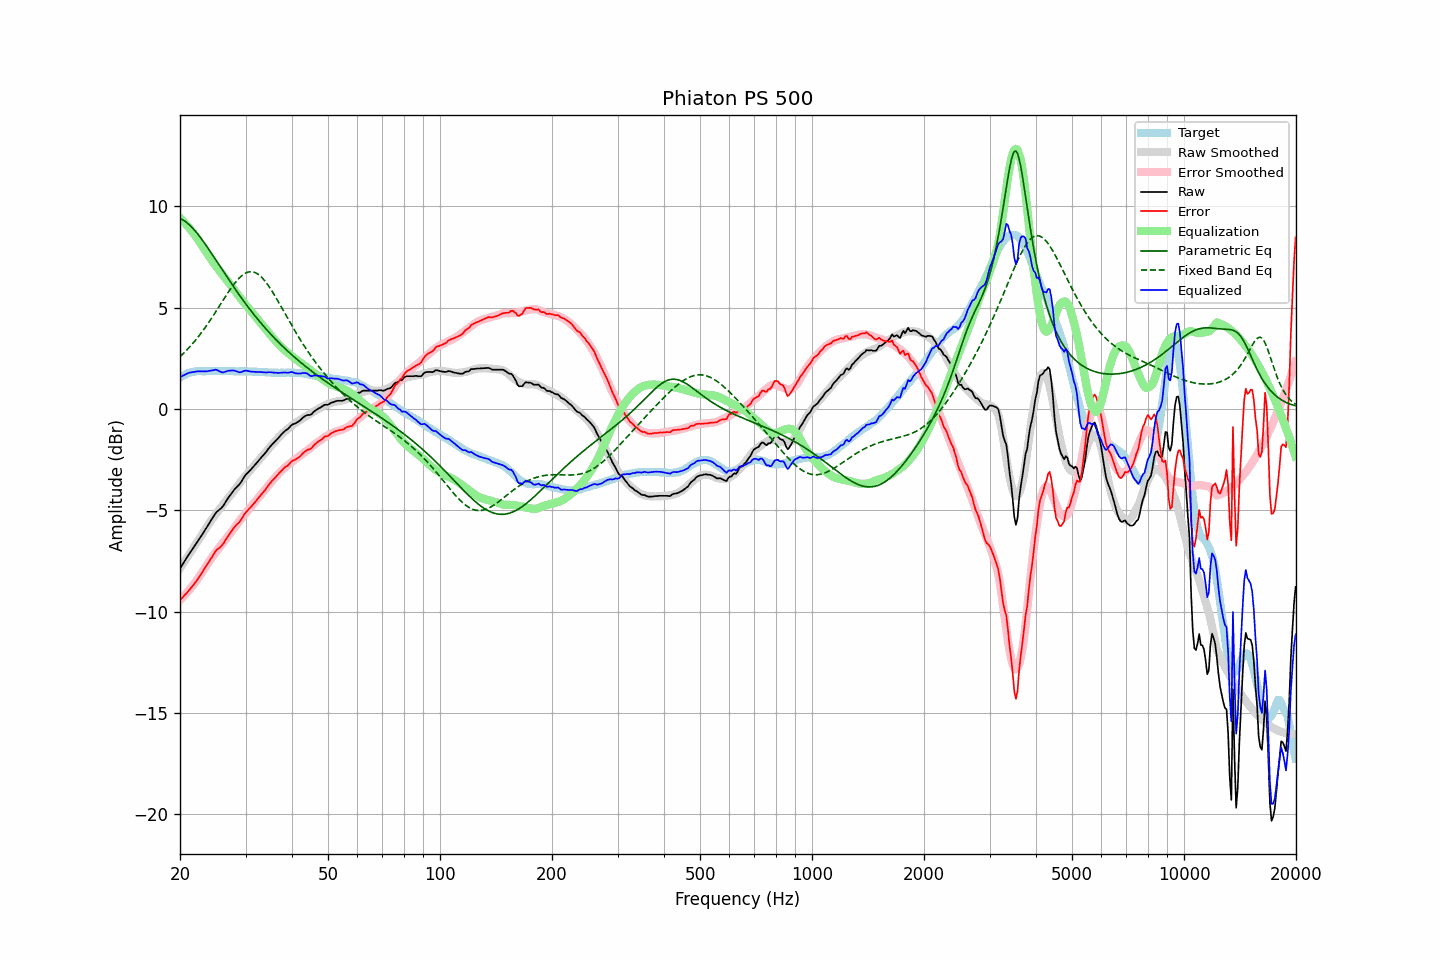

Source data for this figure (header and first rows):
frequency, raw, error, smoothed, error_smoothed, equalization, parametric_eq, fixed_band_eq, equalized_raw, equalized_smoothed, target
20.00, -7.87, -9.43, -7.85, -9.43, 9.43, 9.40, 2.58, 1.56, 1.58, 1.55
20.20, -7.74, -9.35, -7.73, -9.35, 9.35, 9.36, 2.66, 1.61, 1.62, 1.60
20.40, -7.61, -9.26, -7.61, -9.27, 9.27, 9.32, 2.73, 1.65, 1.65, 1.65
20.61, -7.49, -9.17, -7.49, -9.18, 9.18, 9.26, 2.81, 1.69, 1.69, 1.68
20.81, -7.36, -9.09, -7.37, -9.09, 9.09, 9.21, 2.89, 1.73, 1.72, 1.73
21.02, -7.23, -9.01, -7.25, -9.00, 9.00, 9.14, 2.97, 1.77, 1.75, 1.77
21.23, -7.11, -8.91, -7.13, -8.90, 8.90, 9.07, 3.06, 1.79, 1.77, 1.79
21.44, -7.00, -8.81, -7.01, -8.81, 8.81, 8.99, 3.15, 1.81, 1.79, 1.81
21.66, -6.88, -8.72, -6.89, -8.71, 8.71, 8.91, 3.24, 1.82, 1.82, 1.83
21.87, -6.77, -8.61, -6.77, -8.60, 8.60, 8.82, 3.33, 1.83, 1.83, 1.84
22.09, -6.65, -8.51, -6.65, -8.50, 8.50, 8.73, 3.43, 1.85, 1.85, 1.86
22.31, -6.53, -8.40, -6.53, -8.39, 8.39, 8.63, 3.53, 1.86, 1.86, 1.87
22.54, -6.42, -8.29, -6.40, -8.27, 8.27, 8.53, 3.63, 1.86, 1.87, 1.87
22.76, -6.29, -8.16, -6.28, -8.15, 8.15, 8.43, 3.73, 1.86, 1.87, 1.87
22.99, -6.17, -8.04, -6.15, -8.03, 8.03, 8.32, 3.84, 1.85, 1.87, 1.86
23.22, -6.04, -7.91, -6.03, -7.90, 7.90, 8.21, 3.94, 1.86, 1.87, 1.86
23.45, -5.91, -7.77, -5.90, -7.78, 7.78, 8.10, 4.06, 1.86, 1.88, 1.86
23.69, -5.80, -7.67, -5.78, -7.66, 7.66, 7.98, 4.17, 1.86, 1.88, 1.87
23.92, -5.66, -7.53, -5.66, -7.54, 7.54, 7.87, 4.28, 1.88, 1.88, 1.87
24.16, -5.53, -7.40, -5.55, -7.42, 7.42, 7.75, 4.40, 1.89, 1.87, 1.87
24.40, -5.41, -7.29, -5.44, -7.31, 7.31, 7.63, 4.52, 1.90, 1.87, 1.88
24.65, -5.28, -7.16, -5.33, -7.20, 7.20, 7.51, 4.64, 1.92, 1.87, 1.87
24.89, -5.15, -7.02, -5.22, -7.09, 7.09, 7.39, 4.77, 1.94, 1.87, 1.87
25.14, -5.06, -6.93, -5.11, -6.99, 6.99, 7.27, 4.89, 1.93, 1.88, 1.87
25.39, -5.00, -6.88, -5.01, -6.88, 6.88, 7.15, 5.01, 1.88, 1.88, 1.88
25.65, -4.93, -6.82, -4.90, -6.78, 6.78, 7.02, 5.14, 1.84, 1.88, 1.88
25.91, -4.86, -6.74, -4.80, -6.67, 6.67, 6.90, 5.26, 1.81, 1.88, 1.87
26.16, -4.76, -6.63, -4.69, -6.57, 6.57, 6.78, 5.39, 1.81, 1.87, 1.87
26.43, -4.64, -6.51, -4.60, -6.47, 6.47, 6.66, 5.51, 1.83, 1.87, 1.87
26.69, -4.51, -6.39, -4.50, -6.37, 6.37, 6.54, 5.64, 1.86, 1.87, 1.87
26.96, -4.38, -6.26, -4.40, -6.27, 6.27, 6.42, 5.76, 1.89, 1.87, 1.87
27.23, -4.27, -6.15, -4.30, -6.17, 6.17, 6.30, 5.87, 1.89, 1.87, 1.87
27.50, -4.16, -6.04, -4.20, -6.06, 6.06, 6.18, 5.99, 1.90, 1.87, 1.87
27.77, -4.05, -5.91, -4.09, -5.96, 5.96, 6.07, 6.10, 1.90, 1.86, 1.86
28.05, -3.95, -5.81, -3.98, -5.85, 5.85, 5.95, 6.20, 1.89, 1.86, 1.86
28.33, -3.87, -5.72, -3.87, -5.73, 5.73, 5.84, 6.30, 1.86, 1.86, 1.85
28.62, -3.79, -5.65, -3.77, -5.63, 5.63, 5.72, 6.39, 1.83, 1.86, 1.85
28.90, -3.71, -5.57, -3.66, -5.52, 5.52, 5.61, 6.47, 1.81, 1.86, 1.86
29.19, -3.60, -5.46, -3.56, -5.42, 5.42, 5.50, 6.55, 1.82, 1.86, 1.85
29.48, -3.47, -5.33, -3.47, -5.32, 5.32, 5.39, 6.61, 1.85, 1.86, 1.86
29.78, -3.34, -5.20, -3.37, -5.23, 5.23, 5.28, 6.67, 1.88, 1.85, 1.85
30.08, -3.24, -5.10, -3.28, -5.13, 5.13, 5.17, 6.71, 1.89, 1.85, 1.86
30.38, -3.15, -5.01, -3.18, -5.03, 5.03, 5.07, 6.74, 1.88, 1.85, 1.85
30.68, -3.07, -4.93, -3.09, -4.94, 4.94, 4.96, 6.76, 1.86, 1.85, 1.85
30.99, -2.99, -4.85, -2.99, -4.84, 4.84, 4.86, 6.77, 1.85, 1.85, 1.85
31.30, -2.90, -4.75, -2.90, -4.75, 4.75, 4.76, 6.76, 1.84, 1.85, 1.84
31.61, -2.81, -4.66, -2.81, -4.65, 4.65, 4.66, 6.75, 1.84, 1.84, 1.84
31.93, -2.72, -4.57, -2.71, -4.55, 4.55, 4.56, 6.72, 1.83, 1.84, 1.84
32.24, -2.63, -4.46, -2.62, -4.45, 4.45, 4.46, 6.67, 1.82, 1.84, 1.83
32.57, -2.53, -4.37, -2.53, -4.36, 4.36, 4.37, 6.62, 1.83, 1.83, 1.83
32.89, -2.44, -4.27, -2.44, -4.27, 4.27, 4.27, 6.56, 1.82, 1.83, 1.83
33.22, -2.35, -4.17, -2.35, -4.17, 4.17, 4.18, 6.48, 1.82, 1.82, 1.82
33.55, -2.26, -4.08, -2.26, -4.07, 4.07, 4.09, 6.39, 1.81, 1.82, 1.82
33.89, -2.17, -3.99, -2.16, -3.97, 3.97, 3.99, 6.30, 1.80, 1.81, 1.81
34.23, -2.07, -3.89, -2.07, -3.88, 3.88, 3.91, 6.20, 1.80, 1.81, 1.81
34.57, -1.96, -3.77, -1.97, -3.78, 3.78, 3.82, 6.08, 1.81, 1.80, 1.80
34.92, -1.86, -3.67, -1.88, -3.68, 3.68, 3.73, 5.97, 1.81, 1.80, 1.80
35.27, -1.77, -3.57, -1.79, -3.58, 3.58, 3.64, 5.84, 1.81, 1.80, 1.79
35.62, -1.69, -3.49, -1.70, -3.49, 3.49, 3.56, 5.72, 1.80, 1.79, 1.79
35.97, -1.61, -3.40, -1.61, -3.40, 3.40, 3.48, 5.59, 1.79, 1.79, 1.79
... 635 more rows
